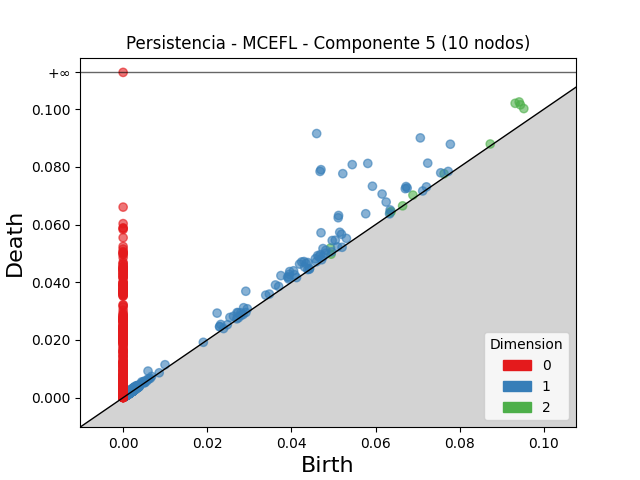

The table this chart was drawn from, first rows:
dimension, birth, death
2, 0.09316, 0.102
2, 0.09412, 0.1025
2, 0.09442, 0.1015
2, 0.09523, 0.1002
2, 0.04928, 0.05187
2, 0.07627, 0.07762
2, 0.06887, 0.07021
2, 0.06371, 0.06451
2, 0.06345, 0.06418
2, 0.08725, 0.08793
2, 0.04943, 0.04973
2, 0.002682, 0.002892
2, 0.002088, 0.002258
2, 0.002781, 0.002911
2, 0.002042, 0.002167
2, 0.002636, 0.002757
2, 0.002087, 0.00218
2, 0.001906, 0.001998
2, 0.002483, 0.00257
2, 0.001587, 0.00166
2, 0.06642, 0.06649
2, 0.001867, 0.001924
2, 0.002326, 0.002382
2, 0.001603, 0.001653
2, 0.002381, 0.002423
2, 0.002016, 0.00205
2, 0.002329, 0.002362
2, 0.001075, 0.001098
2, 0.00245, 0.002462
2, 0.003215, 0.003225
2, 0.0007046, 0.0007118
2, 0.002322, 0.002328
2, 0.002248, 0.002253
2, 0.002271, 0.002275
2, 0.002481, 0.002484
2, 0.001944, 0.001945
1, 0.04599, 0.09155
1, 0.04702, 0.07903
1, 0.04681, 0.07842
1, 0.05445, 0.08078
1, 0.05221, 0.07765
1, 0.05815, 0.08119
1, 0.07063, 0.09004
1, 0.05925, 0.07329
1, 0.0512, 0.06315
1, 0.05111, 0.06236
1, 0.04703, 0.05715
1, 0.07777, 0.08785
1, 0.06155, 0.07058
1, 0.07239, 0.08129
1, 0.02915, 0.03688
1, 0.02233, 0.02931
1, 0.05765, 0.06375
1, 0.06724, 0.07317
1, 0.05148, 0.05733
1, 0.06706, 0.07245
1, 0.06251, 0.0678
1, 0.0675, 0.07267
1, 0.0375, 0.0423
1, 0.04969, 0.05447
... 5,113 more rows
